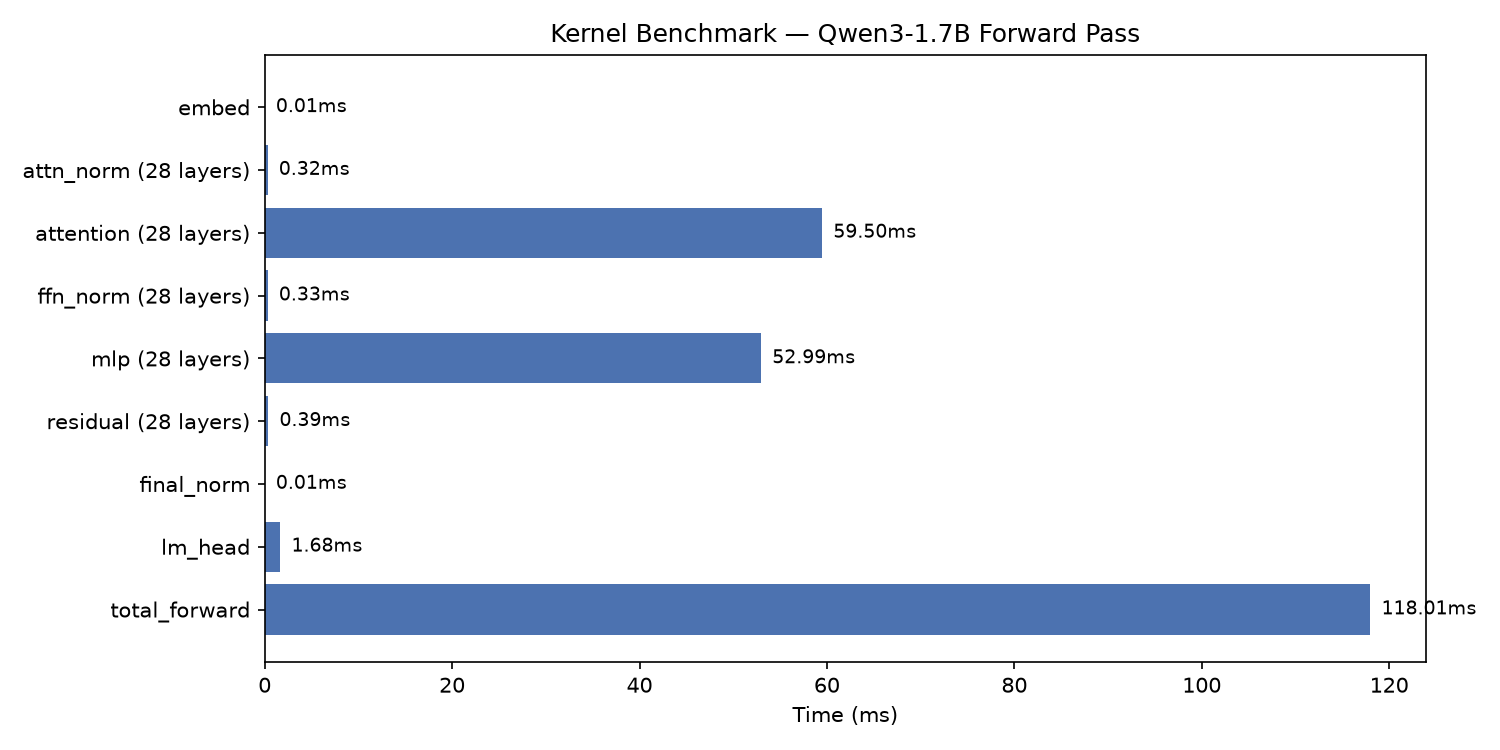

The data file committed next to this chart (first rows):
kernel, time_ms, gflops
embed, 0.0121, 
attn_norm (28 layers), 0.3227, 
attention (28 layers), 59.5, 
ffn_norm (28 layers), 0.3319, 
mlp (28 layers), 52.99, 
residual (28 layers), 0.3928, 
final_norm, 0.0113, 
lm_head, 1.68, 
total_forward, 118, 
